Run: headless pygame with SDL's dummy video driver; simulated clock (each Clock.tick advances the game by its frame time, no real sleeping); random seed 0; keys injected as events and as key.get_pressed() state; no mouse input.
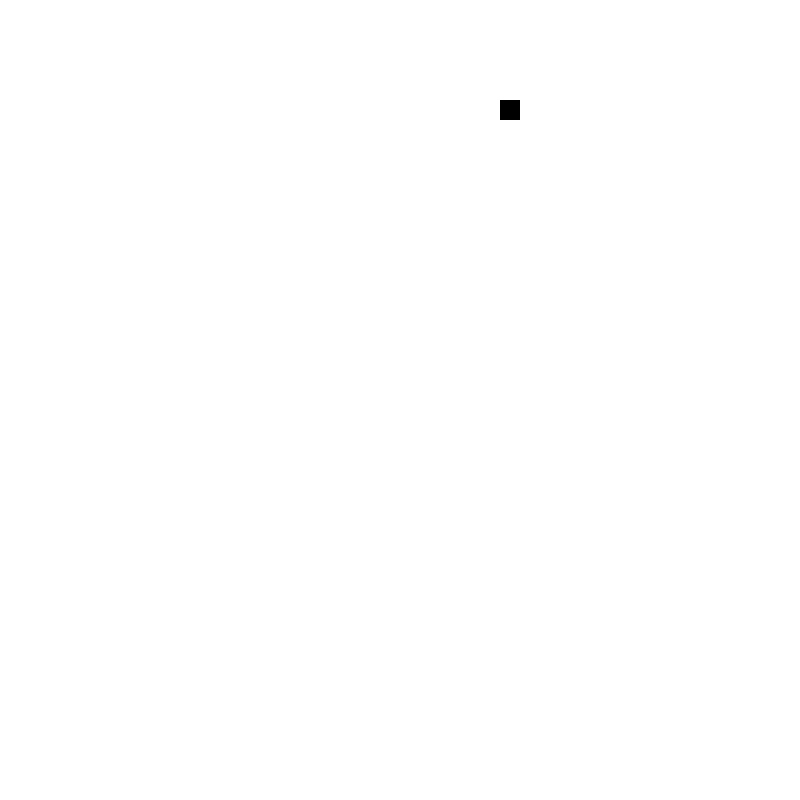
Frame 1 of 4 · flips 1–60 · no input
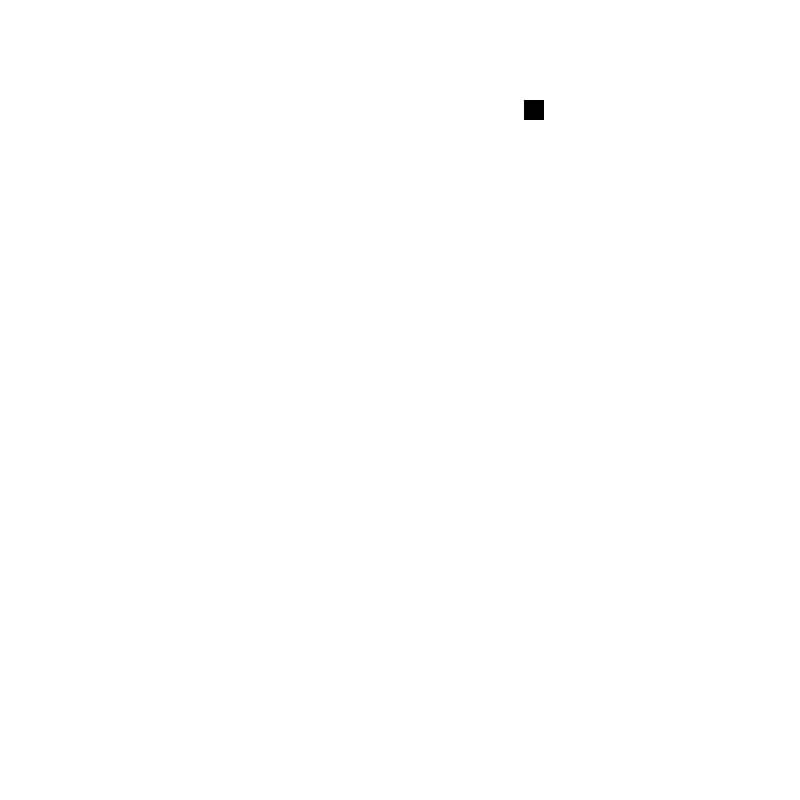
Frame 2 of 4 · flips 61–180 · tapped SPACE, RETURN · held RIGHT (→), D
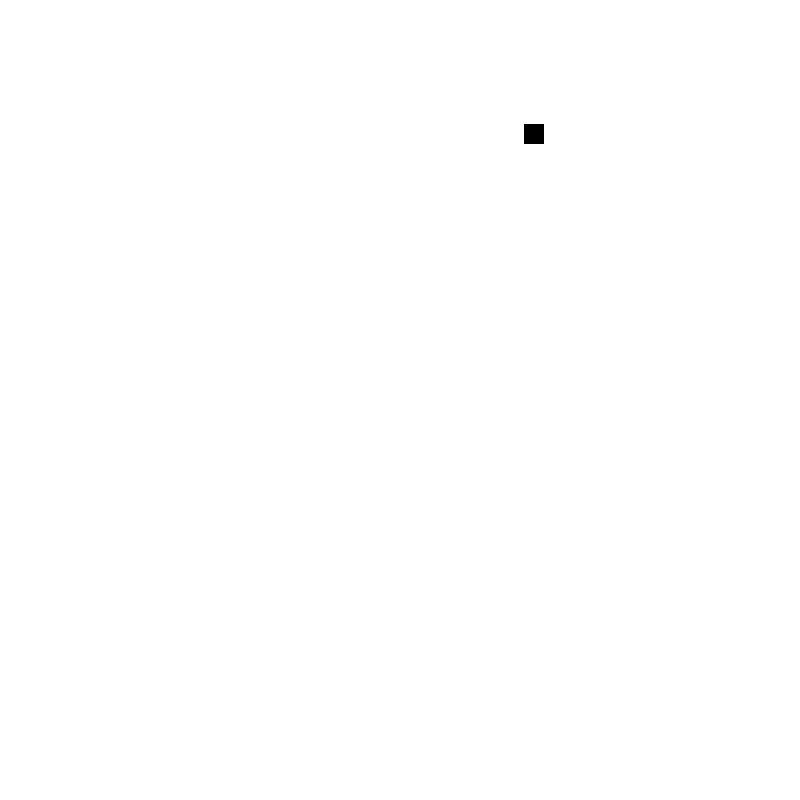
Frame 3 of 4 · flips 181–300 · held DOWN (↓), S
Frame 4 of 4 · flips 301–420 · held LEFT (←), A, UP (↑), W · screen same as frame 1, image omitted

The pygame program that drew these frames:

import sys

import pygame
pygame.init()

import random

#velikost okna
rozliseni_okna = (800, 800)

okno = pygame.display.set_mode(rozliseni_okna)

#pozice ctverce
pozice_ctverce_x = 500
pozice_ctverce_y = 100

#ryclost ctverce
rychlost_ctverce = 0.2

#nahodna pozice ctevercku
maly_x = random.randint(20, 780)
maly_y = random.randint(20, 780)



#ukonceni hry
while True:
    for udalost in pygame.event.get():
        if udalost.type == pygame.QUIT:
            pygame.quit()
            sys.exit()
            
#pohyb ctverce
    stisknute_klavesy = pygame.key.get_pressed()
    
    if stisknute_klavesy[pygame.K_RIGHT]:
        pozice_ctverce_x += rychlost_ctverce
        
    if stisknute_klavesy[pygame.K_LEFT]:
        pozice_ctverce_x -= rychlost_ctverce
        
    if stisknute_klavesy[pygame.K_UP]:
        pozice_ctverce_y -= rychlost_ctverce
        
    if stisknute_klavesy[pygame.K_DOWN]:
        pozice_ctverce_y += rychlost_ctverce
            
#vytvoreni malych cteverku
    pygame.draw.rect(okno, (255, 0, 0), (maly_x, maly_y, 15, 15))
        
    
    
#barva okna
    okno.fill((255, 255, 255))
    
#vytvoreni ctverce
    pygame.draw.rect(okno, (0, 0, 0), (pozice_ctverce_x, pozice_ctverce_y, 20, 20))
    
#vytvoreni malych ctvercu
    
    
    pygame.display.update()
